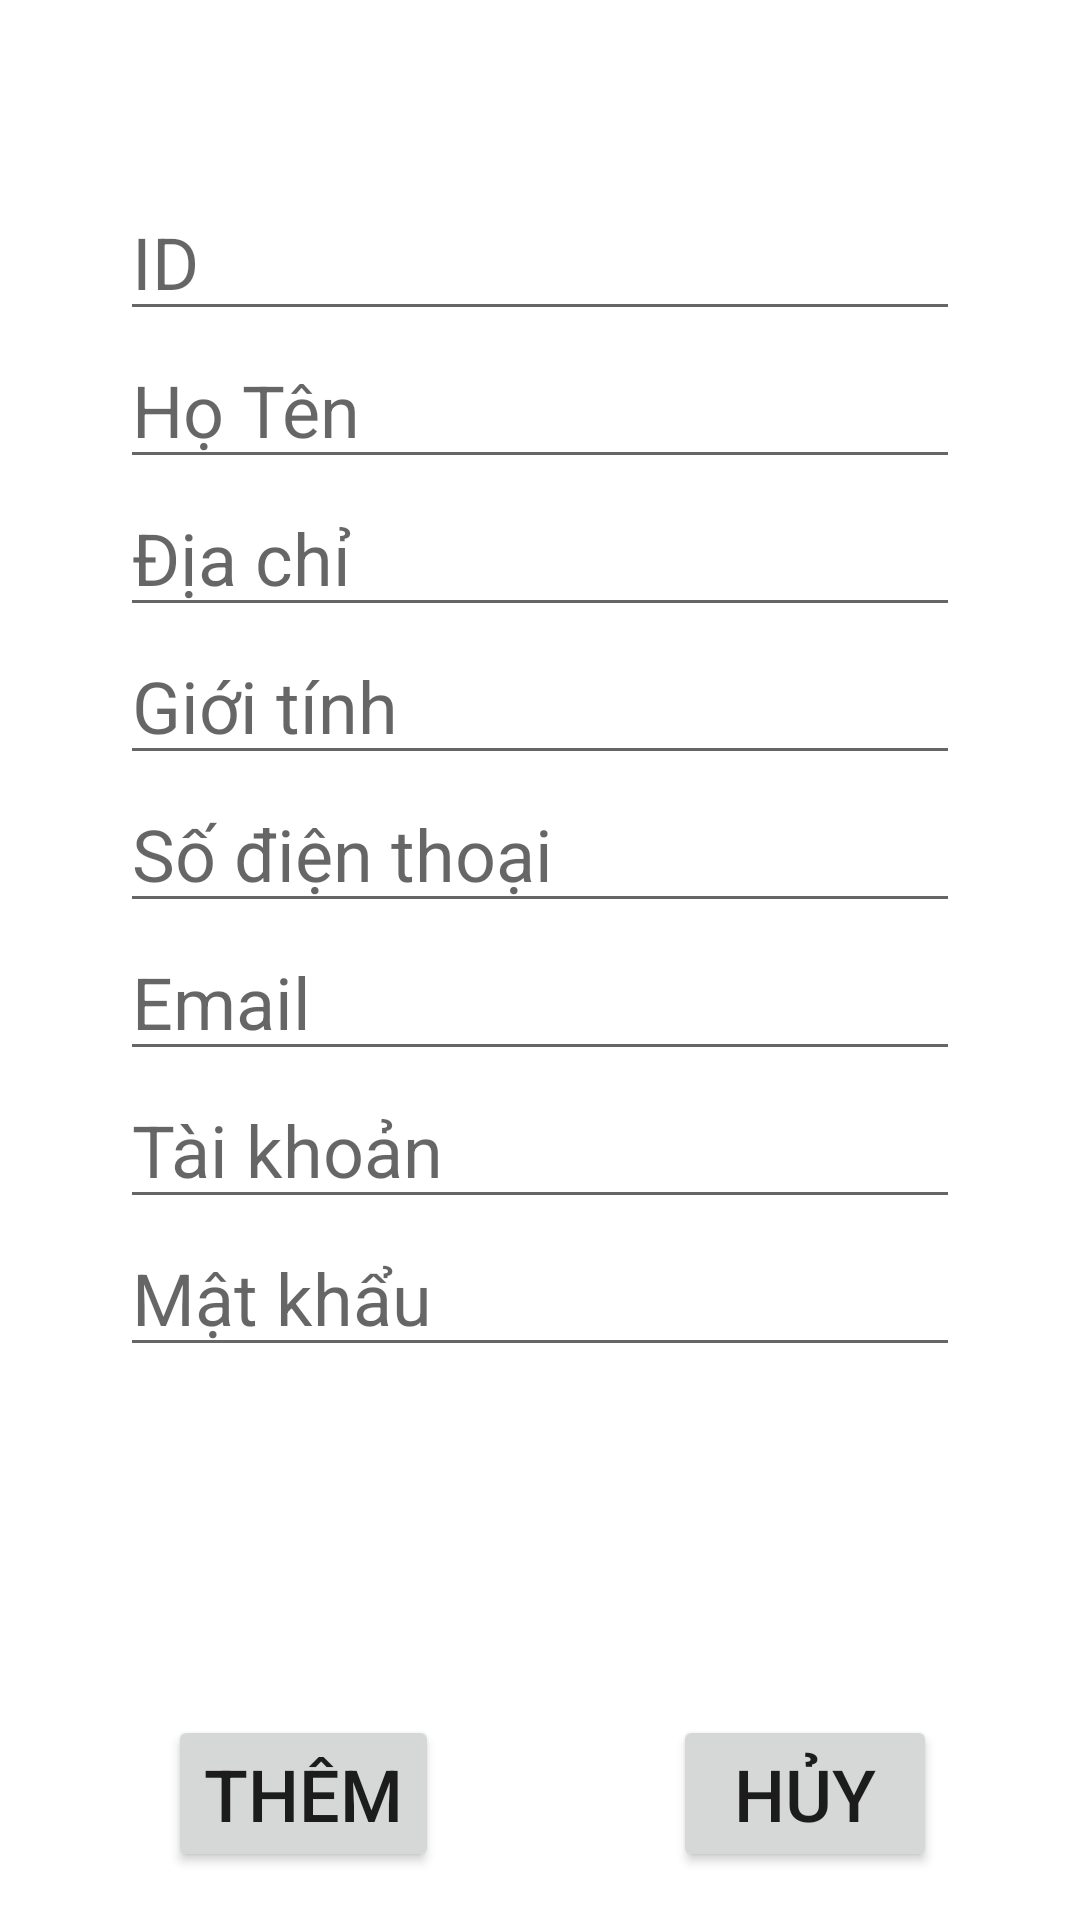

Here is an Android app screen rendered from its layout file. Give the layout XML and the strings, colors and styles it references.
<!-- AndroidManifest.xml: application theme Theme.EPos -->
<!-- res/layout/activity_add_admin.xml -->
<?xml version="1.0" encoding="utf-8"?>
<androidx.constraintlayout.widget.ConstraintLayout xmlns:android="http://schemas.android.com/apk/res/android"
    xmlns:app="http://schemas.android.com/apk/res-auto"
    xmlns:tools="http://schemas.android.com/tools"
    android:layout_width="match_parent"
    android:layout_height="match_parent"
    tools:context=".add_admin_ac">

    <Button
        android:id="@+id/btn_ac_cancel"
        android:layout_width="wrap_content"
        android:layout_height="wrap_content"
        android:layout_marginStart="78dp"
        android:layout_marginEnd="86dp"
        android:layout_marginBottom="16dp"
        android:text="HỦY"
        android:textSize="24sp"
        app:layout_constraintBottom_toBottomOf="parent"
        app:layout_constraintEnd_toEndOf="parent"
        app:layout_constraintHorizontal_bias="0.0"
        app:layout_constraintStart_toEndOf="@+id/btn_ac_add" />

    <Button
        android:id="@+id/btn_ac_add"
        android:layout_width="wrap_content"
        android:layout_height="wrap_content"
        android:layout_marginStart="56dp"
        android:layout_marginBottom="16dp"
        android:text="Thêm"
        android:textSize="24sp"
        app:layout_constraintBottom_toBottomOf="parent"
        app:layout_constraintStart_toStartOf="parent" />

    <ScrollView
        android:id="@+id/scrollView2"
        android:layout_width="280dp"
        android:layout_height="518dp"
        app:layout_constraintBottom_toBottomOf="parent"
        app:layout_constraintEnd_toEndOf="parent"
        app:layout_constraintStart_toStartOf="parent"
        app:layout_constraintTop_toTopOf="parent">

        <LinearLayout
            android:layout_width="match_parent"
            android:layout_height="wrap_content"
            android:orientation="vertical">

            <EditText
                android:id="@+id/et_ac_id"
                android:layout_width="match_parent"
                android:layout_height="wrap_content"
                android:ems="10"
                android:hint="ID"
                android:inputType="textPersonName"
                android:textSize="24sp" />

            <EditText
                android:id="@+id/et_ac_name"
                android:layout_width="match_parent"
                android:layout_height="wrap_content"
                android:ems="10"
                android:hint="Họ Tên"
                android:inputType="textPersonName"
                android:textSize="24sp" />

            <EditText
                android:id="@+id/et_ac_adress"
                android:layout_width="match_parent"
                android:layout_height="wrap_content"
                android:ems="10"
                android:hint="Địa chỉ"
                android:inputType="textPersonName"
                android:textSize="24sp" />

            <EditText
                android:id="@+id/et_ac_gender"
                android:layout_width="match_parent"
                android:layout_height="wrap_content"
                android:ems="10"
                android:hint="Giới tính"
                android:inputType="textPersonName"
                android:textSize="24sp" />

            <EditText
                android:id="@+id/et_ac_mobile"
                android:layout_width="match_parent"
                android:layout_height="wrap_content"
                android:ems="10"
                android:hint="Số điện thoại"
                android:inputType="phone"
                android:textSize="24sp" />

            <EditText
                android:id="@+id/et_ac_email"
                android:layout_width="match_parent"
                android:layout_height="wrap_content"
                android:ems="10"
                android:hint="Email"
                android:inputType="textWebEmailAddress"
                android:textSize="24sp" />

            <EditText
                android:id="@+id/et_ac_username"
                android:layout_width="match_parent"
                android:layout_height="wrap_content"
                android:ems="10"
                android:hint="Tài khoản"
                android:inputType="textPersonName"
                android:textSize="24sp" />

            <EditText
                android:id="@+id/et_ac_password"
                android:layout_width="match_parent"
                android:layout_height="wrap_content"
                android:ems="10"
                android:hint="Mật khẩu"
                android:inputType="textPersonName"
                android:textSize="24sp" />
        </LinearLayout>
    </ScrollView>
</androidx.constraintlayout.widget.ConstraintLayout>
<!-- resources referenced by this layout -->
<resources>
  <style name="Theme.EPos" parent="Theme.MaterialComponents.DayNight.NoActionBar">
          
          <item name="colorPrimary">@color/purple_500</item>
          <item name="colorPrimaryVariant">@color/purple_700</item>
          <item name="colorOnPrimary">@color/white</item>
          
          <item name="colorSecondary">@color/teal_200</item>
          <item name="colorSecondaryVariant">@color/teal_700</item>
          <item name="colorOnSecondary">@color/black</item>
          
          <item name="android:statusBarColor" tools:targetApi="l">?attr/colorPrimaryVariant</item>
          
      </style>
  <!-- not gathered from this repository: default colours our renderer supplied (Android Studio template values) -->
  <color name="purple_500">#FF6200EE</color>
  <color name="purple_700">#FF3700B3</color>
  <color name="teal_200">#FF03DAC5</color>
  <color name="teal_700">#FF018786</color>
  <color name="black">#FF000000</color>
  <color name="white">#FFFFFFFF</color>
</resources>
